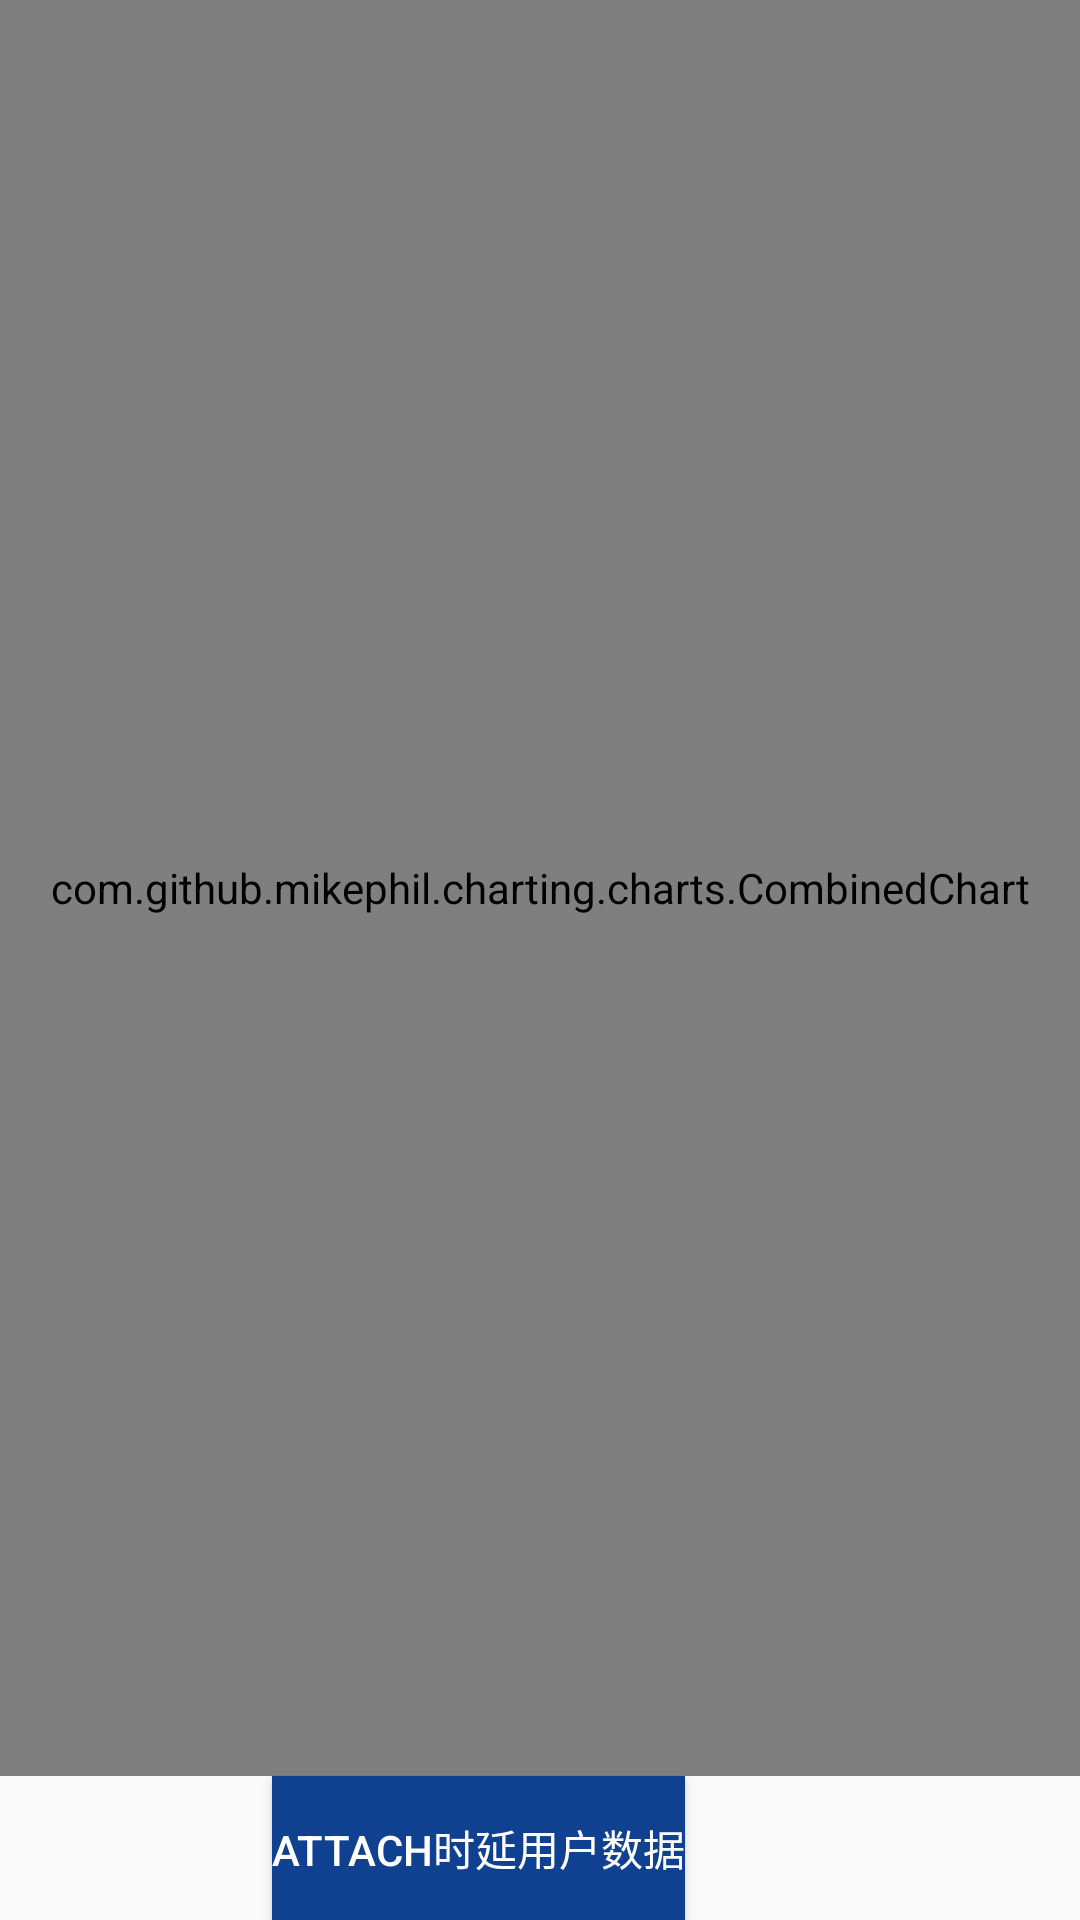

Write the Android layout XML for this screen, with the resource values it uses.
<!-- AndroidManifest.xml: application theme chart -->
<!-- res/layout/content_attach1.xml -->
<?xml version="1.0" encoding="utf-8"?>
<RelativeLayout
    xmlns:android="http://schemas.android.com/apk/res/android"
    xmlns:app="http://schemas.android.com/apk/res-auto"
    xmlns:tools="http://schemas.android.com/tools"
    android:id="@+id/content_attach1"
    android:layout_width="match_parent"
    android:layout_height="match_parent"
    android:paddingBottom="@dimen/activity_vertical_margin"
    android:paddingLeft="@dimen/activity_horizontal_margin"
    android:paddingRight="@dimen/activity_horizontal_margin"
    android:paddingTop="@dimen/activity_vertical_margin"
    app:layout_behavior="@string/appbar_scrolling_view_behavior"
    tools:context="com.example.administrator.myapplication.attach1Activity"
    tools:showIn="@layout/activity_attach1">

    <com.github.mikephil.charting.charts.CombinedChart
        android:id="@+id/attach_CombinedChart"
        android:layout_width="match_parent"
        android:layout_height="match_parent" android:layout_above="@+id/attach1_update"/>
    <Button
        android:text="attach时延用户数据"
        android:layout_width="wrap_content"
        android:layout_height="wrap_content"
        android:id="@+id/attach1_update" android:layout_alignParentBottom="true"
        android:layout_alignParentStart="true" android:layout_marginStart="91dp"
        android:background="@color/colorPrimary"
        android:textColor="@android:color/background_light"/>

</RelativeLayout>
<!-- res/layout/activity_attach1.xml (included above) -->
<?xml version="1.0" encoding="utf-8"?>
<android.support.design.widget.CoordinatorLayout
    xmlns:android="http://schemas.android.com/apk/res/android"
    xmlns:app="http://schemas.android.com/apk/res-auto"
    xmlns:tools="http://schemas.android.com/tools"
    android:layout_width="match_parent"
    android:layout_height="match_parent"
    android:fitsSystemWindows="true"
    tools:context="com.example.administrator.myapplication.attach1Activity">

    <android.support.design.widget.AppBarLayout
        android:layout_width="match_parent"
        android:layout_height="wrap_content"
        android:theme="@style/chart.AppBarOverlay">

        <android.support.v7.widget.Toolbar
            android:id="@+id/toolbar"
            android:layout_width="match_parent"
            android:layout_height="?attr/actionBarSize"
            android:background="?attr/colorPrimary"
            app:popupTheme="@style/chart.PopupOverlay"/>

    </android.support.design.widget.AppBarLayout>

    <include layout="@layout/content_attach1"/>


</android.support.design.widget.CoordinatorLayout>
<!-- resources referenced by this layout -->
<resources>
  <color name="colorPrimary">#104191</color>
  <style name="chart.AppBarOverlay" parent="ThemeOverlay.AppCompat.Dark.ActionBar" />
  <style name="chart.PopupOverlay" parent="ThemeOverlay.AppCompat.Light" />
  <style name="chart" parent="Theme.AppCompat.Light.DarkActionBar">
          
          <item name="colorPrimary">@color/colorPrimary</item>
          <item name="colorPrimaryDark">@color/colorPrimaryDark</item>
          <item name="colorAccent">@color/colorAccent</item>
          <item name="windowNoTitle">true</item>
      </style>
  <color name="colorPrimaryDark">#303f9f</color>
  <color name="colorAccent">#0080ff</color>
</resources>
